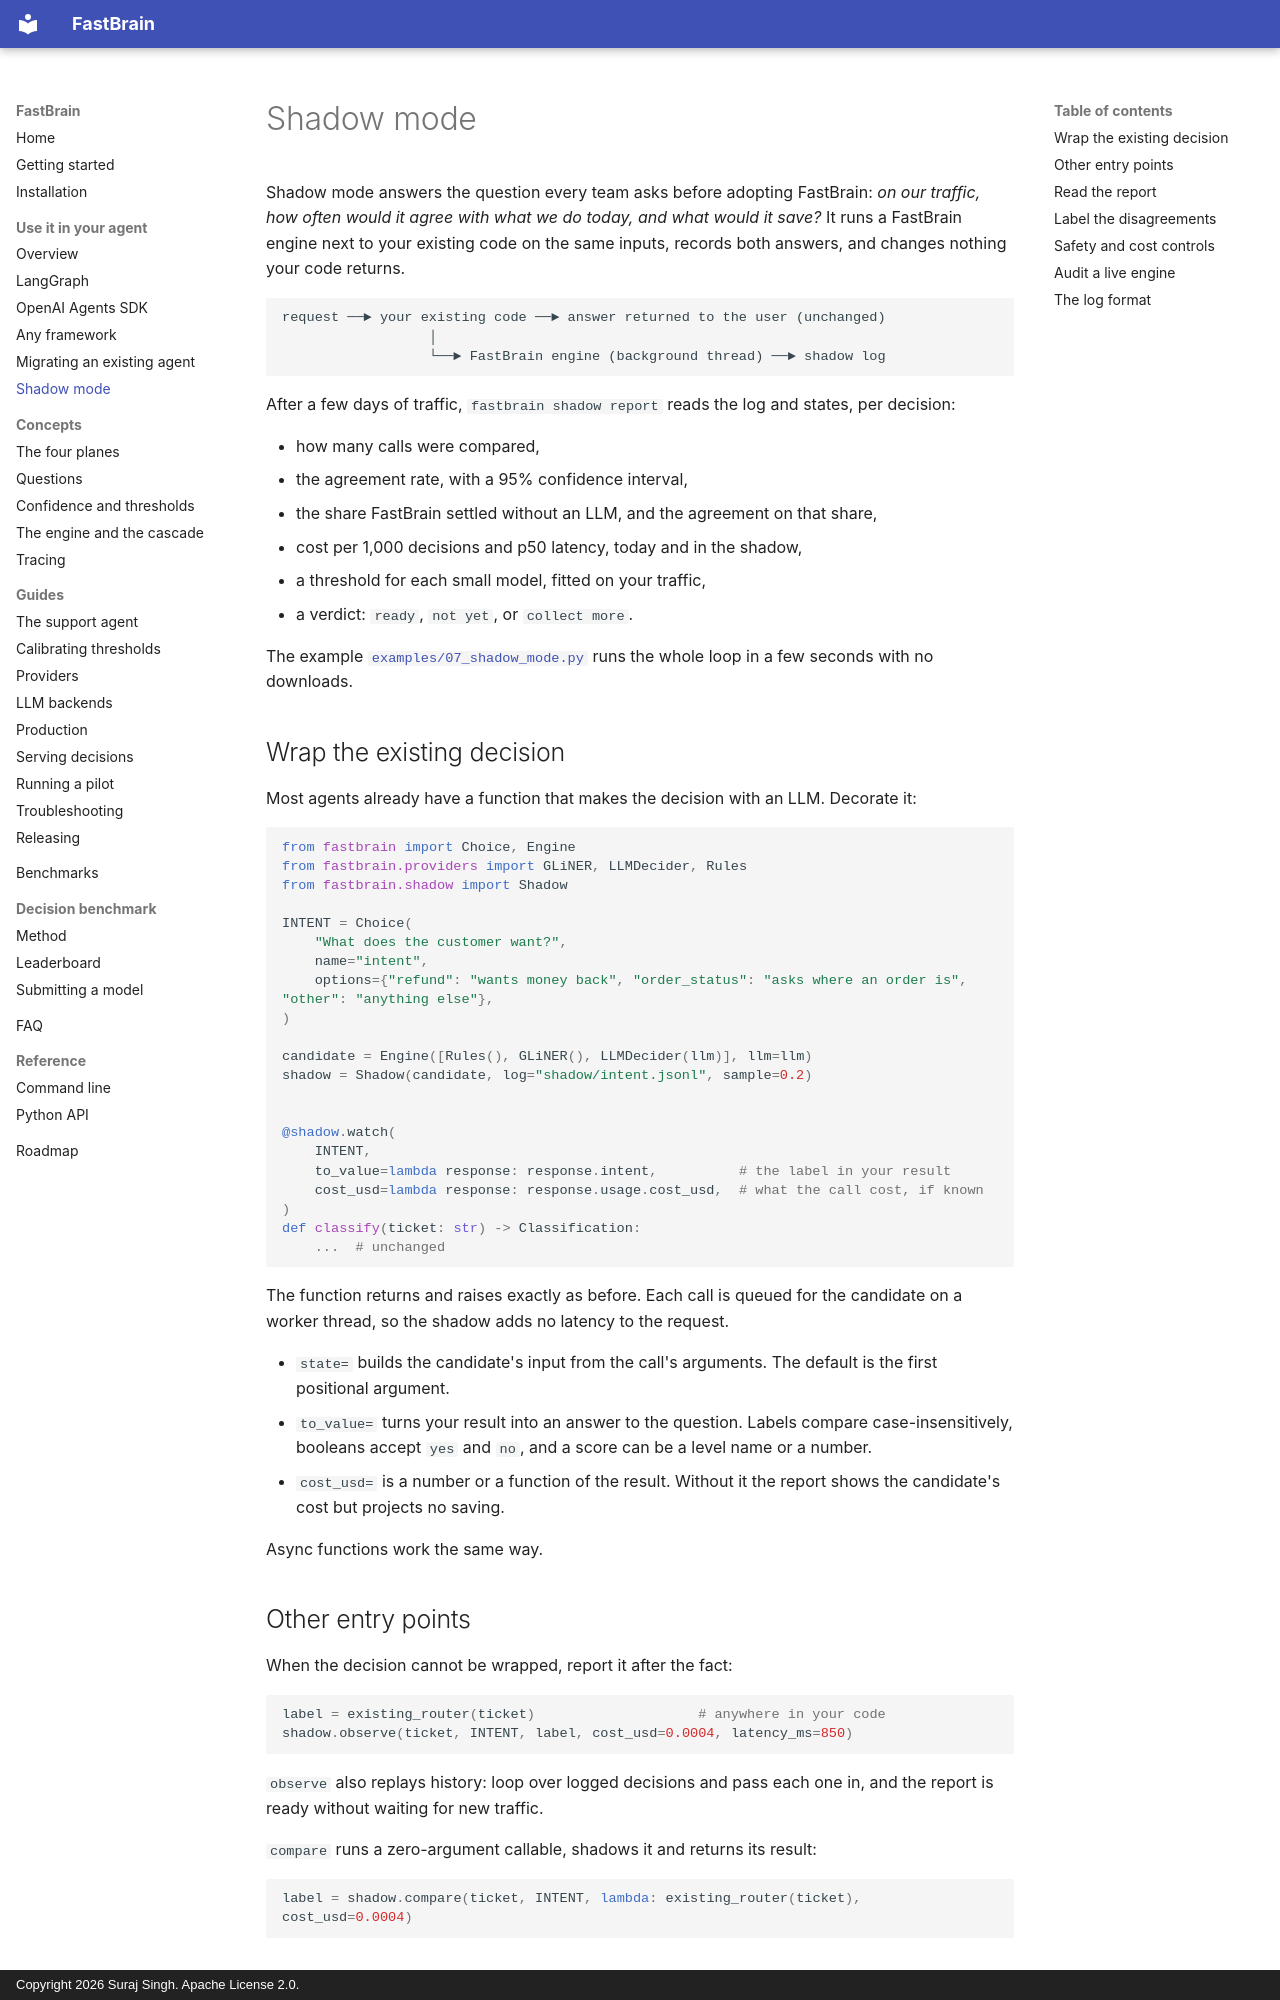

repository: surajsingh4507-del/FastBrain · page: guides/shadow-mode/index.html · generator: mkdocs · copyright: Copyright 2026 Suraj Singh. Apache License 2.0.

# Shadow mode

Shadow mode answers the question every team asks before adopting FastBrain:
*on our traffic, how often would it agree with what we do today, and what
would it save?* It runs a FastBrain engine next to your existing code on the
same inputs, records both answers, and changes nothing your code returns.

```text
request ──► your existing code ──► answer returned to the user (unchanged)
                  │
                  └──► FastBrain engine (background thread) ──► shadow log
```

After a few days of traffic, `fastbrain shadow report` reads the log and
states, per decision:

- how many calls were compared,
- the agreement rate, with a 95% confidence interval,
- the share FastBrain settled without an LLM, and the agreement on that share,
- cost per 1,000 decisions and p50 latency, today and in the shadow,
- a threshold for each small model, fitted on your traffic,
- a verdict: `ready`, `not yet`, or `collect more`.

The example
[`examples/07_shadow_mode.py`](https://github.com/surajsingh4507-del/FastBrain/blob/main/examples/07_shadow_mode.py)
runs the whole loop in a few seconds with no downloads.

## Wrap the existing decision

Most agents already have a function that makes the decision with an LLM.
Decorate it:

```python
from fastbrain import Choice, Engine
from fastbrain.providers import GLiNER, LLMDecider, Rules
from fastbrain.shadow import Shadow

INTENT = Choice(
    "What does the customer want?",
    name="intent",
    options={"refund": "wants money back", "order_status": "asks where an order is", "other": "anything else"},
)

candidate = Engine([Rules(), GLiNER(), LLMDecider(llm)], llm=llm)
shadow = Shadow(candidate, log="shadow/intent.jsonl", sample=0.2)


@shadow.watch(
    INTENT,
    to_value=lambda response: response.intent,          # the label in your result
    cost_usd=lambda response: response.usage.cost_usd,  # what the call cost, if known
)
def classify(ticket: str) -> Classification:
    ...  # unchanged
```

The function returns and raises exactly as before. Each call is queued for
the candidate on a worker thread, so the shadow adds no latency to the
request.

- `state=` builds the candidate's input from the call's arguments. The
  default is the first positional argument.
- `to_value=` turns your result into an answer to the question. Labels
  compare case-insensitively, booleans accept `yes` and `no`, and a score can
  be a level name or a number.
- `cost_usd=` is a number or a function of the result. Without it the report
  shows the candidate's cost but projects no saving.

Async functions work the same way.

## Other entry points

When the decision cannot be wrapped, report it after the fact:

```python
label = existing_router(ticket)                    # anywhere in your code
shadow.observe(ticket, INTENT, label, cost_usd=0.0004, latency_ms=850)
```

`observe` also replays history: loop over logged decisions and pass each one
in, and the report is ready without waiting for new traffic.

`compare` runs a zero-argument callable, shadows it and returns its result:

```python
label = shadow.compare(ticket, INTENT, lambda: existing_router(ticket), cost_usd=0.0004)
```
